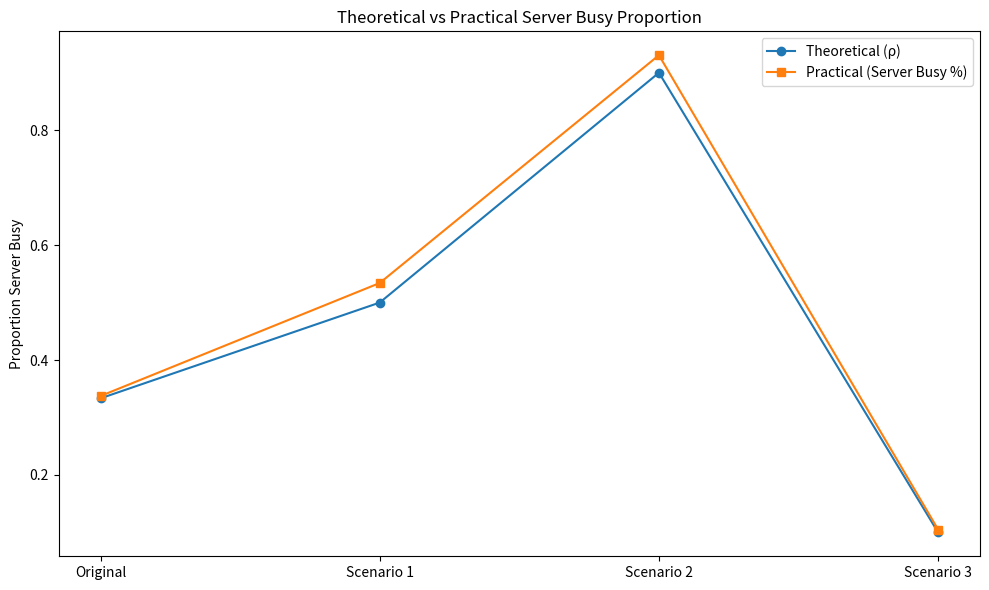
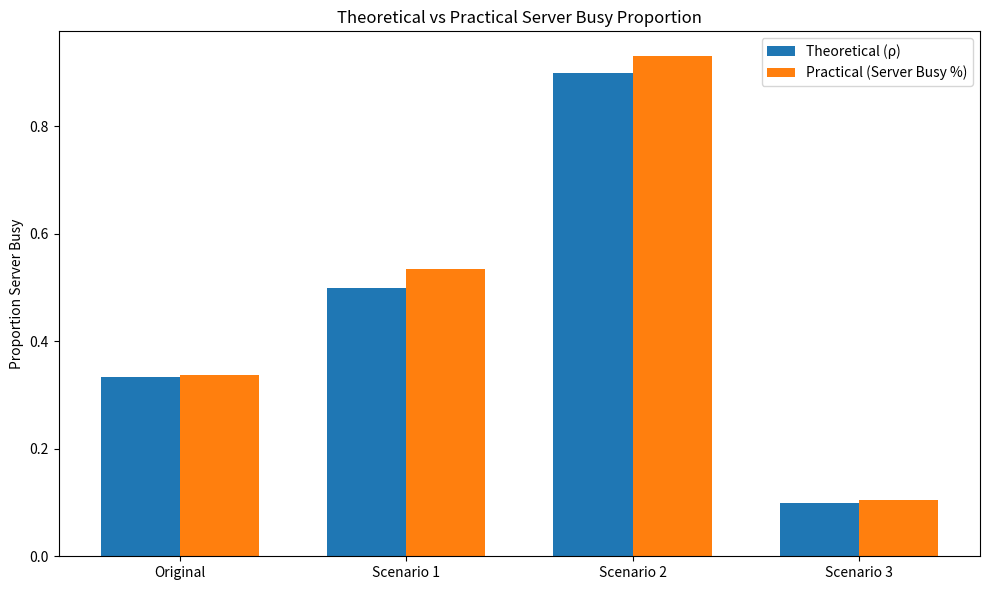

These charts were generated, in order, by the following Python code:
import matplotlib
import numpy as np
from collections import deque
import matplotlib.pyplot as plt

class MM1Queue:
    def __init__(self, arrival_rate, service_rate, sim_time=10000):
        self.lambda_rate = arrival_rate / 60
        self.mu_rate = service_rate / 60
        self.sim_time = sim_time
        self.time = 0
        self.queue = deque()
        self.server_busy = False
        self.server_end = 0
        self.served = 0
        self.total_system_time = 0
        self.total_queue_time = 0
        self.total_busy_time = 0
        self.state_times = {}
        self.last_change = 0
        self.customers_in_system = 0
        self.customer_log = []

    def exp_time(self, rate):
        return np.random.exponential(1 / rate)

    def update_state(self):
        duration = self.time - self.last_change
        if self.customers_in_system not in self.state_times:
            self.state_times[self.customers_in_system] = 0
        self.state_times[self.customers_in_system] += duration
        self.last_change = self.time

    def run(self):
        next_arrival = self.exp_time(self.lambda_rate)
        customers = []

        while self.time < self.sim_time:
            if self.server_busy:
                next_event = min(next_arrival, self.server_end)
            else:
                next_event = next_arrival

            self.update_state()
            self.time = next_event

            if self.time == next_arrival and self.time < self.sim_time:
                arrival_time = self.time
                self.customers_in_system += 1
                if not self.server_busy:
                    service_time = self.exp_time(self.mu_rate)
                    self.server_busy = True
                    self.server_end = self.time + service_time
                    customers.append({'arrival': arrival_time, 'queue_time': 0})
                else:
                    self.queue.append(arrival_time)
                next_arrival = self.time + self.exp_time(self.lambda_rate)

            if self.server_busy and self.time >= self.server_end:
                self.customers_in_system -= 1
                self.served += 1

                if customers and customers[-1]['queue_time'] == 0:
                    customer = customers[-1]
                    system_time = self.time - customer['arrival']
                    self.total_system_time += system_time
                    self.total_queue_time += customer['queue_time']
                    service_start = self.time - system_time + customer['queue_time']
                    self.customer_log.append({
                        'arrival_time': customer['arrival'],
                        'queue_time': customer['queue_time'],
                        'service_start_time': service_start,
                        'departure_time': self.time
                    })

                busy_duration = self.server_end - (self.server_end - self.exp_time(self.mu_rate))
                self.total_busy_time += busy_duration

                if self.queue:
                    arrival_time = self.queue.popleft()
                    queue_time = self.time - arrival_time
                    service_time = self.exp_time(self.mu_rate)
                    self.server_end = self.time + service_time
                    customers.append({'arrival': arrival_time, 'queue_time': queue_time})
                    system_time = queue_time + service_time
                    self.total_system_time += system_time
                    self.total_queue_time += queue_time
                    self.customer_log.append({
                        'arrival_time': arrival_time,
                        'queue_time': queue_time,
                        'service_start_time': self.time,
                        'departure_time': self.time + service_time
                    })
                else:
                    self.server_busy = False

            self.update_state()

        return self.get_metrics()

    def get_metrics(self):
        avg_in_system = sum(state * time for state, time in self.state_times.items()) / self.sim_time
        avg_in_queue = avg_in_system - (self.total_busy_time / self.sim_time)
        probs = {state: time / self.sim_time for state, time in self.state_times.items()}
        avg_time_in_system = self.total_system_time / self.served if self.served > 0 else 0
        avg_time_in_queue = self.total_queue_time / self.served if self.served > 0 else 0
        return {
            'customers_served': self.served,
            'total_system_time': self.total_system_time,
            'total_queue_time': self.total_queue_time,
            'server_busy_time': self.total_busy_time,
            'avg_customers_system': avg_in_system,
            'avg_customers_queue': avg_in_queue,
            'avg_time_in_system': avg_time_in_system,
            'avg_time_in_queue': avg_time_in_queue,
            'state_probabilities': probs,
            'customer_log': self.customer_log,
            'server_busy_time_percentage': self.total_busy_time / self.sim_time,
            'server_free_time_percentage': 1 - self.total_busy_time / self.sim_time
        }

def run_simulation(arrival_rate, service_rate):
    np.random.seed(42)
    sim = MM1Queue(arrival_rate, service_rate)
    return sim.run()

scenarios = [
    {"name": "Original (ρ = 0.33)", "lambda": 4, "mu": 12},
    {"name": "Scenario 1 (ρ = 0.5)", "lambda": 6, "mu": 12},
    {"name": "Scenario 2 (ρ = 0.9)", "lambda": 10.8, "mu": 12},
    {"name": "Scenario 2 (ρ = 0.1)", "lambda": 10, "mu": 100}
]
theoretical = []
practical = []

for scenario in scenarios:
    print(f"\n{scenario['name']}: λ = {scenario['lambda']}, μ = {scenario['mu']}")
    print("-" * 40)

    results = run_simulation(scenario['lambda'], scenario['mu'])

    print(f"Customers served: {results['customers_served']}")
    print(f"Total system time: {results['total_system_time']:.1f} min")
    print(f"Total queue time: {results['total_queue_time']:.1f} min")
    print(f"Server busy time: {results['server_busy_time']:.1f} min")
    print(f"Avg customers in system: {results['avg_customers_system']:.3f}")
    print(f"Avg customers in queue: {results['avg_customers_queue']:.3f}")
    print(f"Avg time in system per customer: {results['avg_time_in_system']:.3f} min")
    print(f"Avg time in queue per customer: {results['avg_time_in_queue']:.3f} min")
    print(f"Proportion spent busy: {results['server_busy_time_percentage']:.3f}")
    print(f"Proportion spent free: {results['server_free_time_percentage']:.3f}")
    print("State Proportions:")
    for state in sorted(results['state_probabilities'].keys())[:6]:
        prob = results['state_probabilities'][state]
        print(f"  P({state}): {prob:.3f}")

    print("\nFirst 10 customer logs:")
    for customer in results['customer_log'][:10]:
        print(f"Arrival: {customer['arrival_time']:.2f}, "
              f"Start: {customer['service_start_time']:.2f}, "
              f"Departure: {customer['departure_time']:.2f}, "
              f"Queue: {customer['queue_time']:.2f}")

    theoretical.append(scenario['lambda'] / scenario['mu'])
    practical.append(results['server_busy_time_percentage'])

plt.figure(figsize=(10, 6))
labels = ["Original", "Scenario 1", "Scenario 2", "Scenario 3"]
x = np.arange(len(labels))
plt.plot(x, [r for r in theoretical], marker='o', label='Theoretical (ρ)')
plt.plot(x, practical, marker='s', label='Practical (Server Busy %)')
plt.xticks(x, labels)
plt.ylabel('Proportion Server Busy')
plt.title('Theoretical vs Practical Server Busy Proportion')
plt.legend()
plt.tight_layout()
plt.show()

plt.figure(figsize=(10, 6))
width = 0.35
plt.bar(x - width/2, theoretical, width, label='Theoretical (ρ)')
plt.bar(x + width/2, practical, width, label='Practical (Server Busy %)')
plt.xticks(x, labels)
plt.ylabel('Proportion Server Busy')
plt.title('Theoretical vs Practical Server Busy Proportion')
plt.legend()
plt.tight_layout()
plt.show()

print(theoretical)
print(practical)
